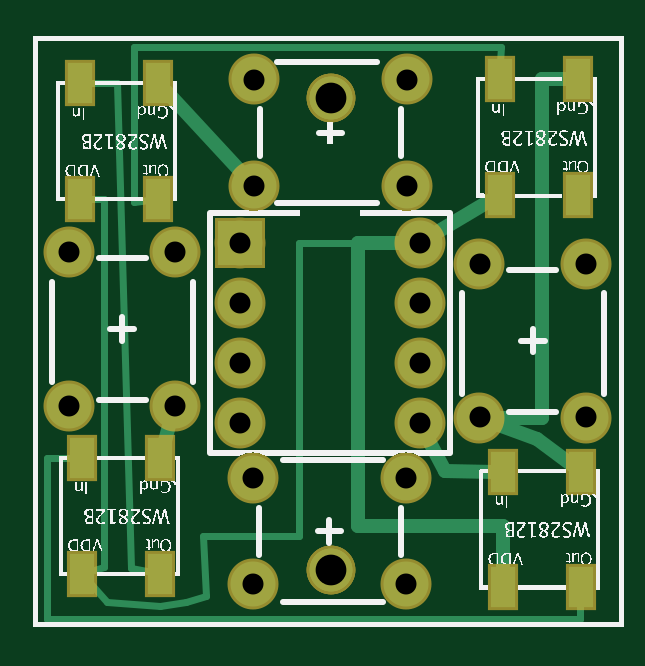
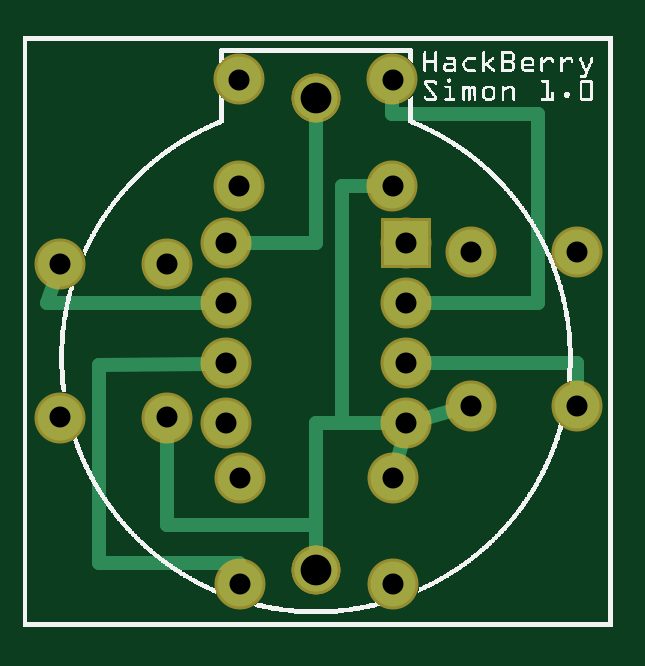
Circuit board: 8 layer files. Board 23.3 x 24.2 mm.
- bottom_copper: SimonSays_copperBottom.gbl (1475 bytes)
- top_copper: SimonSays_copperTop.gtl (2305 bytes)
- drill: SimonSays_drill.txt (517 bytes)
- bottom_mask: SimonSays_maskBottom.gbs (708 bytes)
- top_mask: SimonSays_maskTop.gts (1148 bytes)
- paste: SimonSays_pasteMaskTop.gtp (672 bytes)
- bottom_silk: SimonSays_silkBottom.gbo (105457 bytes)
- top_silk: SimonSays_silkTop.gto (154295 bytes)

=== bottom_copper: SimonSays_copperBottom.gbl ===
G04 MADE WITH FRITZING*
G04 WWW.FRITZING.ORG*
G04 DOUBLE SIDED*
G04 HOLES PLATED*
G04 CONTOUR ON CENTER OF CONTOUR VECTOR*
%ASAXBY*%
%FSLAX23Y23*%
%MOIN*%
%OFA0B0*%
%SFA1.0B1.0*%
%ADD10C,0.071181*%
%ADD11C,0.075000*%
%ADD12R,0.075000X0.075000*%
%ADD13C,0.024000*%
%LNCOPPER0*%
G90*
G70*
G54D10*
X495Y95D03*
X495Y882D03*
X495Y95D03*
X495Y882D03*
X495Y95D03*
X495Y882D03*
G54D11*
X344Y640D03*
X644Y640D03*
X344Y540D03*
X644Y540D03*
X344Y440D03*
X644Y440D03*
X344Y340D03*
X644Y340D03*
X621Y71D03*
X366Y71D03*
X621Y248D03*
X366Y248D03*
X59Y369D03*
X59Y625D03*
X236Y369D03*
X236Y625D03*
X743Y349D03*
X743Y605D03*
X921Y349D03*
X921Y605D03*
X367Y913D03*
X623Y913D03*
X367Y735D03*
X623Y735D03*
G54D12*
X344Y640D03*
G54D13*
X495Y340D02*
X495Y131D01*
D02*
X372Y340D02*
X495Y340D01*
D02*
X615Y640D02*
X495Y640D01*
D02*
X495Y640D02*
X495Y845D01*
D02*
X494Y170D02*
X743Y170D01*
D02*
X743Y170D02*
X743Y321D01*
D02*
X494Y131D02*
X494Y170D01*
D02*
X316Y347D02*
X264Y361D01*
D02*
X451Y340D02*
X451Y735D01*
D02*
X451Y735D02*
X395Y735D01*
D02*
X372Y340D02*
X451Y340D01*
D02*
X350Y312D02*
X359Y276D01*
D02*
X672Y540D02*
X942Y540D01*
D02*
X942Y540D02*
X930Y578D01*
D02*
X856Y437D02*
X856Y106D01*
D02*
X856Y106D02*
X622Y106D01*
D02*
X672Y439D02*
X856Y437D01*
D02*
X622Y106D02*
X622Y100D01*
D02*
X124Y540D02*
X124Y855D01*
D02*
X124Y855D02*
X367Y855D01*
D02*
X315Y540D02*
X124Y540D01*
D02*
X367Y855D02*
X367Y884D01*
D02*
X59Y440D02*
X315Y440D01*
D02*
X59Y397D02*
X59Y440D01*
G04 End of Copper0*
M02*
=== top_copper: SimonSays_copperTop.gtl ===
G04 MADE WITH FRITZING*
G04 WWW.FRITZING.ORG*
G04 DOUBLE SIDED*
G04 HOLES PLATED*
G04 CONTOUR ON CENTER OF CONTOUR VECTOR*
%ASAXBY*%
%FSLAX23Y23*%
%MOIN*%
%OFA0B0*%
%SFA1.0B1.0*%
%ADD10C,0.071181*%
%ADD11C,0.075000*%
%ADD12R,0.075000X0.075000*%
%ADD13R,0.040236X0.067069*%
%ADD14R,0.040222X0.067069*%
%ADD15R,0.040236X0.067083*%
%ADD16R,0.040222X0.067056*%
%ADD17C,0.024000*%
%ADD18C,0.012000*%
%LNCOPPER1*%
G90*
G70*
G54D10*
X495Y95D03*
X495Y882D03*
X495Y95D03*
X495Y882D03*
X495Y95D03*
X495Y882D03*
G54D11*
X344Y640D03*
X644Y640D03*
X344Y540D03*
X644Y540D03*
X344Y440D03*
X644Y440D03*
X344Y340D03*
X644Y340D03*
X743Y349D03*
X743Y605D03*
X921Y349D03*
X921Y605D03*
X59Y369D03*
X59Y625D03*
X236Y369D03*
X236Y625D03*
X621Y71D03*
X366Y71D03*
X621Y248D03*
X366Y248D03*
X367Y913D03*
X623Y913D03*
X367Y735D03*
X623Y735D03*
G54D12*
X344Y640D03*
G54D13*
X777Y913D03*
G54D14*
X907Y913D03*
G54D15*
X777Y720D03*
G54D16*
X907Y720D03*
G54D13*
X782Y259D03*
G54D14*
X912Y259D03*
G54D15*
X782Y66D03*
G54D16*
X912Y66D03*
G54D13*
X81Y282D03*
G54D14*
X211Y282D03*
G54D15*
X81Y89D03*
G54D16*
X211Y89D03*
G54D13*
X77Y906D03*
G54D14*
X207Y907D03*
G54D15*
X77Y714D03*
G54D16*
X207Y714D03*
G54D17*
X685Y260D02*
X657Y314D01*
D02*
X768Y259D02*
X685Y260D01*
G54D18*
D02*
X23Y282D02*
X23Y14D01*
D02*
X23Y14D02*
X910Y14D01*
D02*
X910Y14D02*
X911Y38D01*
D02*
X67Y282D02*
X23Y282D01*
D02*
X139Y907D02*
X162Y98D01*
D02*
X92Y907D02*
X139Y907D01*
D02*
X162Y98D02*
X197Y92D01*
D02*
X167Y967D02*
X167Y709D01*
D02*
X167Y709D02*
X192Y712D01*
D02*
X778Y941D02*
X779Y967D01*
D02*
X779Y967D02*
X167Y967D01*
G54D17*
D02*
X228Y341D02*
X219Y310D01*
D02*
X839Y314D02*
X898Y270D01*
D02*
X770Y339D02*
X839Y314D01*
D02*
X347Y756D02*
X222Y891D01*
D02*
X848Y913D02*
X892Y913D01*
D02*
X848Y349D02*
X848Y913D01*
D02*
X772Y349D02*
X848Y349D01*
D02*
X541Y168D02*
X782Y168D01*
D02*
X541Y640D02*
X541Y168D01*
D02*
X615Y640D02*
X541Y640D01*
D02*
X782Y168D02*
X782Y94D01*
D02*
X762Y711D02*
X668Y655D01*
G54D18*
D02*
X118Y100D02*
X96Y93D01*
D02*
X118Y714D02*
X118Y100D01*
D02*
X92Y714D02*
X118Y714D01*
D02*
X442Y640D02*
X621Y640D01*
D02*
X287Y52D02*
X283Y151D01*
D02*
X442Y151D02*
X442Y640D01*
D02*
X254Y41D02*
X287Y52D01*
D02*
X283Y151D02*
X442Y151D01*
D02*
X96Y72D02*
X122Y41D01*
D02*
X210Y35D02*
X254Y41D01*
D02*
X122Y41D02*
X210Y35D01*
G04 End of Copper1*
M02*
=== drill: SimonSays_drill.txt ===
; NON-PLATED HOLES START AT T1
; THROUGH (PLATED) HOLES START AT T100
M48
INCH
T100C0.035000
T101C0.051181
%
T100
X006225Y009125
X006438Y005398
X000592Y003686
X006214Y000709
X007434Y003492
X002364Y003686
X003666Y007353
X003438Y006398
X003438Y003398
X006438Y004398
X003655Y002481
X003666Y009125
X009206Y006051
X003655Y000709
X003438Y005398
X006438Y006398
X006438Y003398
X000592Y006245
X006225Y007353
X009206Y003492
X007434Y006051
X002364Y006245
X006214Y002481
X003438Y004398
T101
X004951Y000946
X004951Y008820
T00
M30

=== bottom_mask: SimonSays_maskBottom.gbs ===
G04 MADE WITH FRITZING*
G04 WWW.FRITZING.ORG*
G04 DOUBLE SIDED*
G04 HOLES PLATED*
G04 CONTOUR ON CENTER OF CONTOUR VECTOR*
%ASAXBY*%
%FSLAX23Y23*%
%MOIN*%
%OFA0B0*%
%SFA1.0B1.0*%
%ADD10C,0.081181*%
%ADD11C,0.085000*%
%ADD12R,0.085000X0.085000*%
%LNMASK0*%
G90*
G70*
G54D10*
X495Y95D03*
X495Y882D03*
X495Y95D03*
X495Y882D03*
X495Y95D03*
X495Y882D03*
G54D11*
X344Y640D03*
X644Y640D03*
X344Y540D03*
X644Y540D03*
X344Y440D03*
X644Y440D03*
X344Y340D03*
X644Y340D03*
X367Y913D03*
X623Y913D03*
X367Y735D03*
X623Y735D03*
X743Y349D03*
X743Y605D03*
X921Y349D03*
X921Y605D03*
X621Y71D03*
X366Y71D03*
X621Y248D03*
X366Y248D03*
X59Y369D03*
X59Y625D03*
X236Y369D03*
X236Y625D03*
G54D12*
X344Y640D03*
G04 End of Mask0*
M02*
=== top_mask: SimonSays_maskTop.gts ===
G04 MADE WITH FRITZING*
G04 WWW.FRITZING.ORG*
G04 DOUBLE SIDED*
G04 HOLES PLATED*
G04 CONTOUR ON CENTER OF CONTOUR VECTOR*
%ASAXBY*%
%FSLAX23Y23*%
%MOIN*%
%OFA0B0*%
%SFA1.0B1.0*%
%ADD10C,0.081181*%
%ADD11C,0.085000*%
%ADD12R,0.085000X0.085000*%
%ADD13R,0.050236X0.077069*%
%ADD14R,0.050222X0.077069*%
%ADD15R,0.050236X0.077083*%
%ADD16R,0.050222X0.077056*%
%LNMASK1*%
G90*
G70*
G54D10*
X495Y95D03*
X495Y882D03*
X495Y95D03*
X495Y882D03*
X495Y95D03*
X495Y882D03*
G54D11*
X344Y640D03*
X644Y640D03*
X344Y540D03*
X644Y540D03*
X344Y440D03*
X644Y440D03*
X344Y340D03*
X644Y340D03*
X743Y349D03*
X743Y605D03*
X921Y349D03*
X921Y605D03*
X59Y369D03*
X59Y625D03*
X236Y369D03*
X236Y625D03*
X621Y71D03*
X366Y71D03*
X621Y248D03*
X366Y248D03*
X367Y913D03*
X623Y913D03*
X367Y735D03*
X623Y735D03*
G54D12*
X344Y640D03*
G54D13*
X77Y906D03*
G54D14*
X207Y907D03*
G54D15*
X77Y714D03*
G54D16*
X207Y714D03*
G54D13*
X81Y282D03*
G54D14*
X211Y282D03*
G54D15*
X81Y89D03*
G54D16*
X211Y89D03*
G54D13*
X777Y913D03*
G54D14*
X907Y913D03*
G54D15*
X777Y720D03*
G54D16*
X907Y720D03*
G54D13*
X782Y259D03*
G54D14*
X912Y259D03*
G54D15*
X782Y66D03*
G54D16*
X912Y66D03*
G04 End of Mask1*
M02*
=== paste: SimonSays_pasteMaskTop.gtp ===
G04 MADE WITH FRITZING*
G04 WWW.FRITZING.ORG*
G04 DOUBLE SIDED*
G04 HOLES PLATED*
G04 CONTOUR ON CENTER OF CONTOUR VECTOR*
%ASAXBY*%
%FSLAX23Y23*%
%MOIN*%
%OFA0B0*%
%SFA1.0B1.0*%
%ADD10R,0.040236X0.067069*%
%ADD11R,0.040222X0.067069*%
%ADD12R,0.040236X0.067083*%
%ADD13R,0.040222X0.067056*%
%LNPASTEMASK1*%
G90*
G70*
G54D10*
X77Y906D03*
G54D11*
X207Y907D03*
G54D12*
X77Y714D03*
G54D13*
X207Y714D03*
G54D10*
X81Y282D03*
G54D11*
X211Y282D03*
G54D12*
X81Y89D03*
G54D13*
X211Y89D03*
G54D10*
X777Y913D03*
G54D11*
X907Y913D03*
G54D12*
X777Y720D03*
G54D13*
X907Y720D03*
G54D10*
X782Y259D03*
G54D11*
X912Y259D03*
G54D12*
X782Y66D03*
G54D13*
X912Y66D03*
G04 End of PasteMask1*
M02*
=== bottom_silk: SimonSays_silkBottom.gbo (105457 bytes, source omitted) ===
=== top_silk: SimonSays_silkTop.gto (154295 bytes, source omitted) ===
